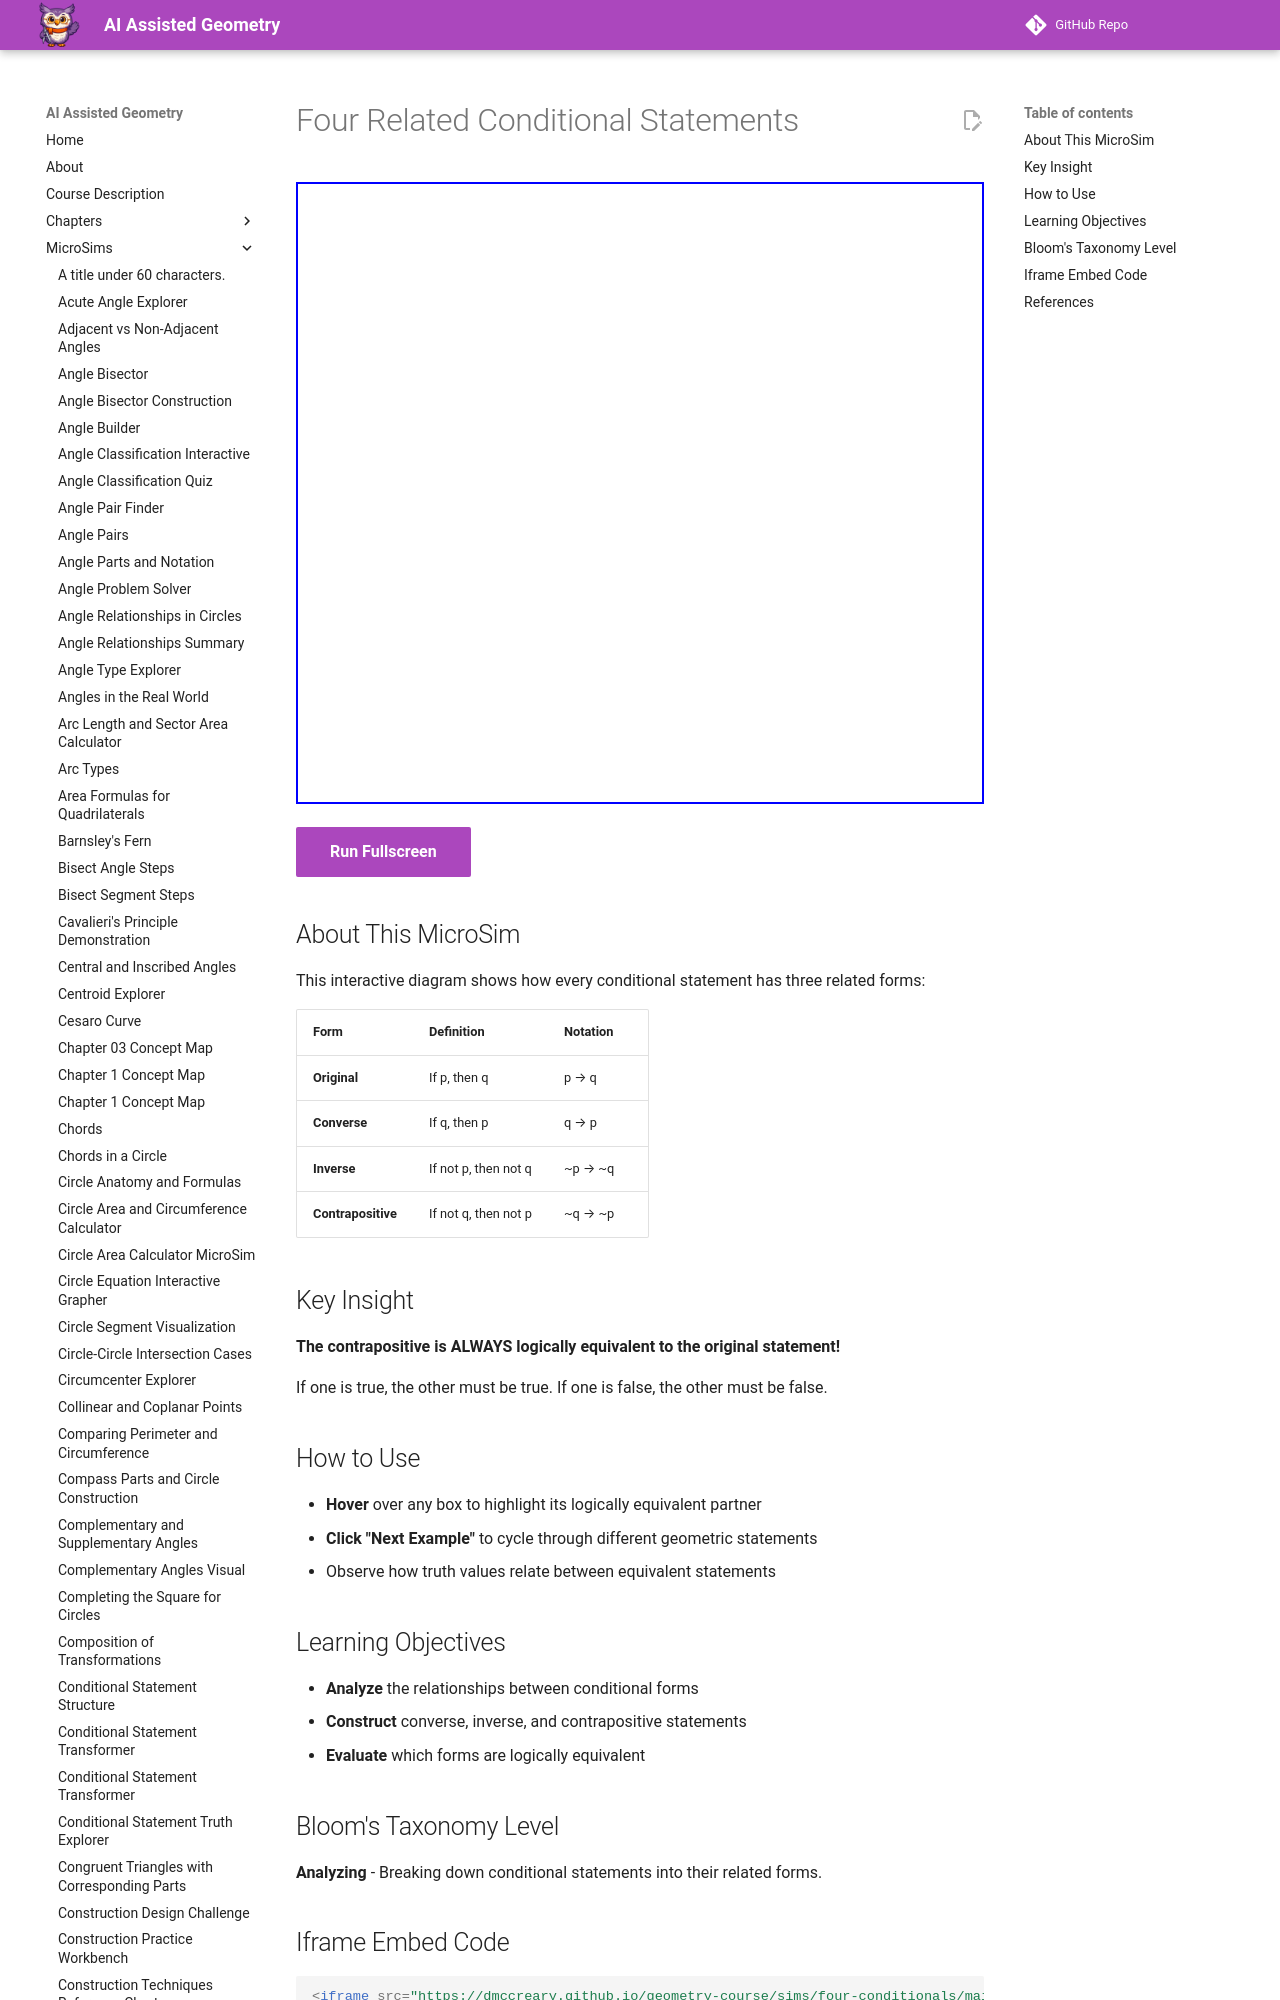

repository: dmccreary/geometry-course · page: sims/four-conditionals/index.html · generator: mkdocs

---
title: Four Related Conditional Statements
description: Interactive diagram showing the Original, Converse, Inverse, and Contrapositive forms of conditional statements.
image: /sims/four-conditionals/four-conditionals.png
og:image: /sims/four-conditionals/four-conditionals.png
twitter:image: /sims/four-conditionals/four-conditionals.png
social:
   cards: false
quality_score: 85
---

# Four Related Conditional Statements

<iframe src="main.html" height="622px" width="100%" scrolling="no"></iframe>

[Run Fullscreen](./main.html){ .md-button .md-button--primary }
